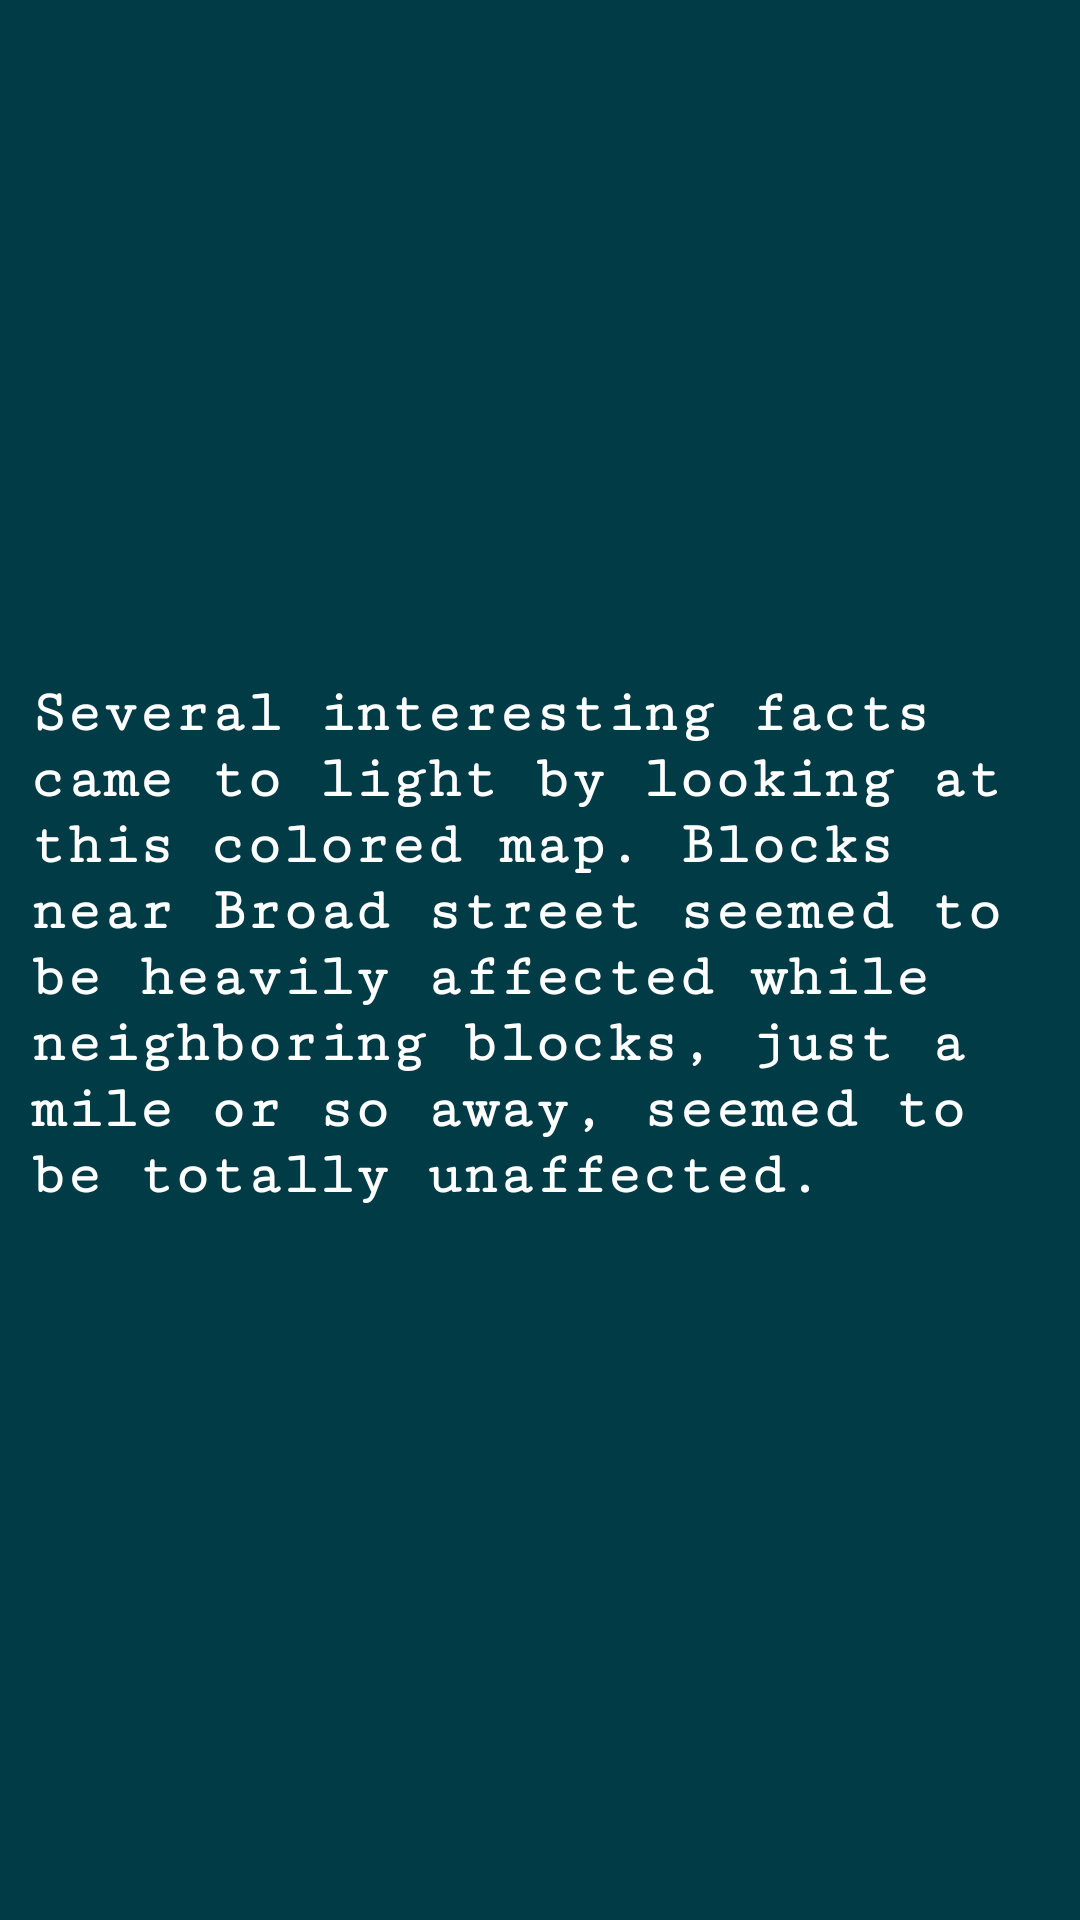

Produce the Android XML layout that renders to this screen, including the resource entries it uses.
<!-- AndroidManifest.xml: application theme AppTheme -->
<!-- res/layout/slider_screen9.xml -->
<?xml version="1.0" encoding="utf-8"?>
<RelativeLayout xmlns:android="http://schemas.android.com/apk/res/android"
    android:layout_width="match_parent"
    android:layout_height="match_parent"
    android:background="#003b46"

    >
    <LinearLayout
        android:layout_width="match_parent"
        android:layout_height="wrap_content"
        android:orientation="vertical"
        android:paddingBottom="30dp"
        android:paddingLeft="10dp"
        android:paddingRight="10dp"
        android:layout_centerInParent="true"
        android:paddingTop="20dp">


        <TextView
            android:id="@+id/textView2"
            android:layout_weight="0.2"
            android:layout_width="wrap_content"
            android:gravity="left"

            android:layout_height="wrap_content"
            android:fontFamily="serif-monospace"
            android:text="@string/slider_screen_9"
            android:textColor="@android:color/white"
            android:textSize="20dp"
            android:textStyle="bold" />
    </LinearLayout>
</RelativeLayout>
<!-- resources referenced by this layout -->
<resources>
  <string name="slider_screen_9">Several interesting facts came to light by looking at this colored map. Blocks near Broad street seemed to be heavily affected while neighboring blocks, just a mile or so away, seemed to be totally unaffected.</string>
  <style name="AppTheme" parent="Theme.AppCompat.Light.NoActionBar">
          
          <item name="colorPrimary">#C80815</item>
          <item name="colorPrimaryDark">#C80815</item>
          <item name="colorAccent">#C80815</item>
      </style>
</resources>
